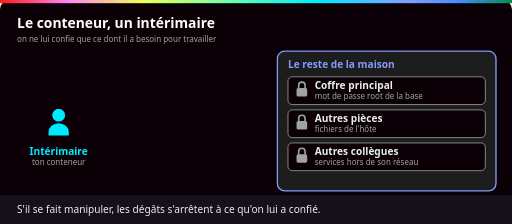
t = 0.00 s
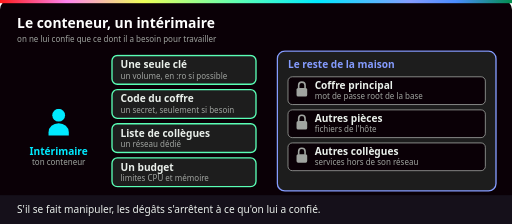
t = 1.59 s
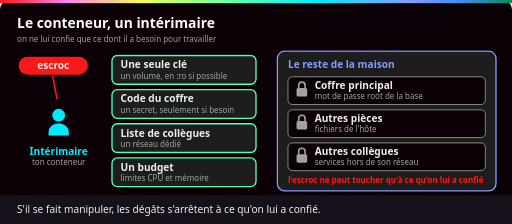
t = 3.14 s
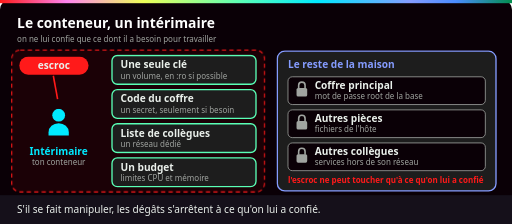
t = 5.06 s
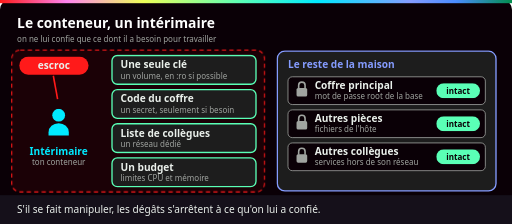
t = 6.68 s
t = 8.34 s: frame unchanged from t = 6.68 s, image omitted

The animated SVG that drew these frames (rendered in a browser with its animation timeline set to each time). Animation: 8 CSS @keyframes rules; frames cover the first 8.34 s, repeats indefinitely.

<svg xmlns="http://www.w3.org/2000/svg" viewBox="0 0 960 420" role="img" aria-labelledby="t d">
<title id="t">Un intérimaire manipulé ne peut abîmer que ce qu'on lui a confié</title>
<desc id="d">On remet à l'intérimaire, le conteneur, quatre choses : une seule clé, le code du coffre si besoin, une liste de collègues et un budget. Un escroc le manipule : la zone des dégâts possibles se limite à ce qu'on lui a confié. Le coffre principal, les autres pièces et les autres collègues restent verrouillés et intacts.</desc>
<defs>
<linearGradient id="ynov" x1="0" x2="1">
<stop offset="0" stop-color="#ff1a1a"/><stop offset=".13" stop-color="#ff84ef"/>
<stop offset=".28" stop-color="#eeff57"/><stop offset=".47" stop-color="#5affb6"/>
<stop offset=".62" stop-color="#00eaff"/><stop offset=".8" stop-color="#859cff"/>
<stop offset=".89" stop-color="#4a8cff"/><stop offset="1" stop-color="#018e4d"/>
</linearGradient>
<g id="perso"><circle cy="-20" r="12"/><path d="M-19 18 v-6 a19 17 0 0 1 38 0 v6 z"/></g><g id="cadenas"><path d="M-6 -2 v-6 a6 6 0 0 1 12 0 v6" fill="none" stroke-width="3"/><rect x="-10" y="-3" width="20" height="16" rx="3" stroke="none"/></g>
<style>
text{font-family:Bahnschrift,"Barlow Semi Condensed","Segoe UI",Arial,sans-serif}
.titre{font-size:26px;font-weight:700;fill:#fff}
.label{font-size:19px;font-weight:700}
.gros{font-size:24px;font-weight:700}
.petit{font-size:15px;fill:#a0a4a0}
.legende{font-size:19px;fill:#eaf0eb}
.boite{fill:#1d1d1d;stroke-width:2.5}
.mid{text-anchor:middle}.fin{text-anchor:end}.gras{font-weight:700}
.cy{fill:#00eaff}.mt{fill:#5affb6}.ja{fill:#eeff57}.ro{fill:#ff84ef}.la{fill:#859cff}.tq{fill:#1f9e91}.rg{fill:#ff1a1a}.bl{fill:#eaf0eb}.nr{fill:#0a0006}.gr{fill:#a0a4a0}
.s1,.s2,.s12{opacity:0}
.s1{animation:s1 9s infinite both}@keyframes s1{0%{opacity:0}4%,29%{opacity:1}33%,100%{opacity:0}}
.s2{animation:s2 9s infinite both}@keyframes s2{0%,31%{opacity:0}35%,59%{opacity:1}63%,100%{opacity:0}}
.s12{animation:s12 9s infinite both}@keyframes s12{0%{opacity:0}4%,59%{opacity:1}63%,100%{opacity:0}}
.a2{animation:a2 9s infinite both}@keyframes a2{0%,31%{opacity:0}35%,96%{opacity:1}100%{opacity:0}}
.a3{animation:a3 9s infinite both}@keyframes a3{0%,62%{opacity:0}66%,96%{opacity:1}100%{opacity:0}}

.item{animation:item 9s infinite both}
@keyframes item{0%{opacity:0;transform:translateX(-40px)}6%,96%{opacity:1;transform:none}100%{opacity:0;transform:none}}
.esc{animation:esc 9s infinite both}
@keyframes esc{0%,30%{opacity:0;transform:translateX(-60px)}36%,96%{opacity:1;transform:none}100%{opacity:0;transform:none}}
.zone{animation:zone 9s infinite both}
@keyframes zone{0%,40%{opacity:0}46%,96%{opacity:1}100%{opacity:0}}

@media (prefers-reduced-motion: reduce){*{animation:none!important}}
</style>
</defs>
<rect width="960" height="420" rx="18" fill="#0a0006"/>
<rect width="960" height="6" fill="url(#ynov)"/>
<text class="titre" x="32" y="52">Le conteneur, un intérimaire</text>
<text class="petit" x="32" y="78">on ne lui confie que ce dont il a besoin pour travailler</text>
<g class="zone"><rect x="22" y="94" width="474" height="266" rx="16" fill="#ff1a1a" fill-opacity=".07" stroke="#ff1a1a" stroke-width="2" stroke-dasharray="8 6"/></g>
<use href="#perso" x="110" y="236" fill="#00eaff"/><text class="label cy mid" x="110" y="290">Intérimaire</text><text class="petit mid" x="110" y="310">ton conteneur</text>
<g class="item" style="animation-delay:0s"><rect class="boite" x="210" y="104" width="270" height="54" rx="10" stroke="#5affb6"/><text class="label bl" x="226" y="128">Une seule clé</text><text class="petit" x="226" y="148">un volume, en :ro si possible</text></g>
<g class="item" style="animation-delay:0.35s"><rect class="boite" x="210" y="168" width="270" height="54" rx="10" stroke="#5affb6"/><text class="label bl" x="226" y="192">Code du coffre</text><text class="petit" x="226" y="212">un secret, seulement si besoin</text></g>
<g class="item" style="animation-delay:0.7s"><rect class="boite" x="210" y="232" width="270" height="54" rx="10" stroke="#5affb6"/><text class="label bl" x="226" y="256">Liste de collègues</text><text class="petit" x="226" y="276">un réseau dédié</text></g>
<g class="item" style="animation-delay:1.05s"><rect class="boite" x="210" y="296" width="270" height="54" rx="10" stroke="#5affb6"/><text class="label bl" x="226" y="320">Un budget</text><text class="petit" x="226" y="340">limites CPU et mémoire</text></g>
<g class="esc"><rect x="36" y="106" width="130" height="34" rx="17" fill="#ff1a1a"/><text class="label bl mid" x="101" y="129">escroc</text><path d="M100 142 L108 186" stroke="#ff1a1a" stroke-width="3"/></g>
<rect class="boite" x="520" y="96" width="410" height="262" rx="14" stroke="#859cff"/><text class="label la" x="540" y="128">Le reste de la maison</text>
<rect x="540" y="144" width="370" height="52" rx="8" fill="#0a0006" stroke="#a0a4a0" stroke-width="1.5"/><use href="#cadenas" x="566" y="168" fill="#a0a4a0" stroke="#a0a4a0"/><text class="label bl" x="590" y="166">Coffre principal</text><text class="petit" x="590" y="186">mot de passe root de la base</text><g class="a3"><rect x="818" y="156" width="82" height="28" rx="14" fill="#5affb6"/><text class="petit nr gras mid" x="859" y="176">intact</text></g>
<rect x="540" y="206" width="370" height="52" rx="8" fill="#0a0006" stroke="#a0a4a0" stroke-width="1.5"/><use href="#cadenas" x="566" y="230" fill="#a0a4a0" stroke="#a0a4a0"/><text class="label bl" x="590" y="228">Autres pièces</text><text class="petit" x="590" y="248">fichiers de l'hôte</text><g class="a3"><rect x="818" y="218" width="82" height="28" rx="14" fill="#5affb6"/><text class="petit nr gras mid" x="859" y="238">intact</text></g>
<rect x="540" y="268" width="370" height="52" rx="8" fill="#0a0006" stroke="#a0a4a0" stroke-width="1.5"/><use href="#cadenas" x="566" y="292" fill="#a0a4a0" stroke="#a0a4a0"/><text class="label bl" x="590" y="290">Autres collègues</text><text class="petit" x="590" y="310">services hors de son réseau</text><g class="a3"><rect x="818" y="280" width="82" height="28" rx="14" fill="#5affb6"/><text class="petit nr gras mid" x="859" y="300">intact</text></g>
<g class="s2"><text class="petit rg gras" x="540" y="344">l'escroc ne peut toucher qu'à ce qu'on lui a confié</text></g>
<rect x="0" y="366" width="960" height="54" fill="#15101a"/>
<text class="legende" x="32" y="400">S'il se fait manipuler, les dégâts s'arrêtent à ce qu'on lui a confié.</text>
</svg>
